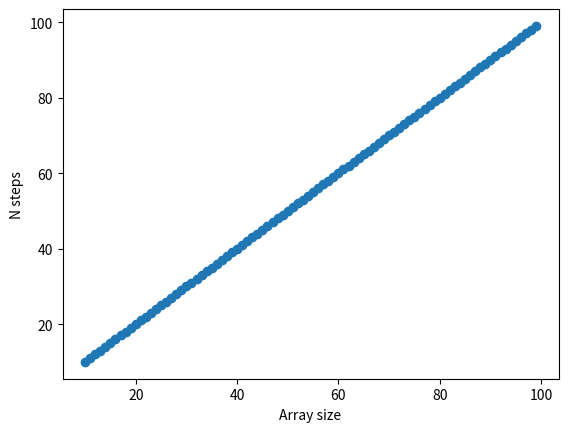
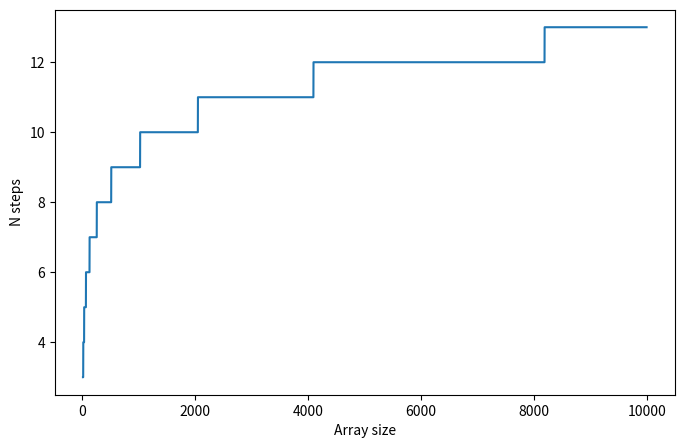
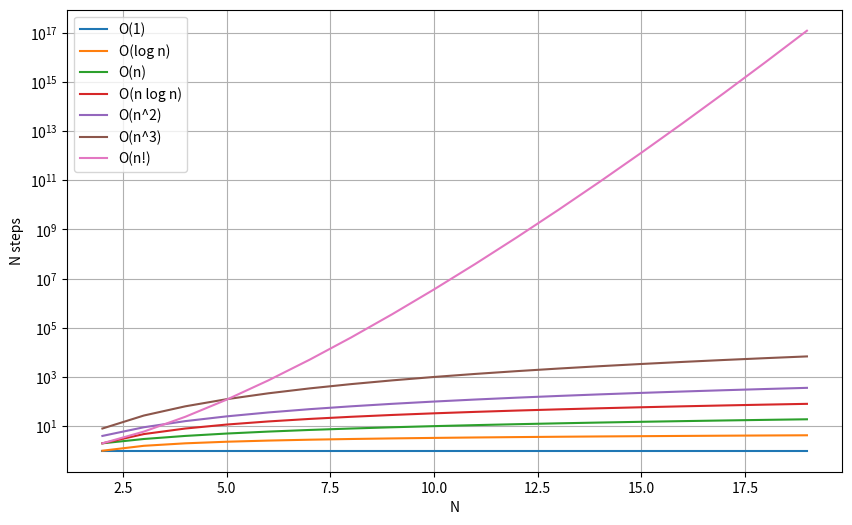
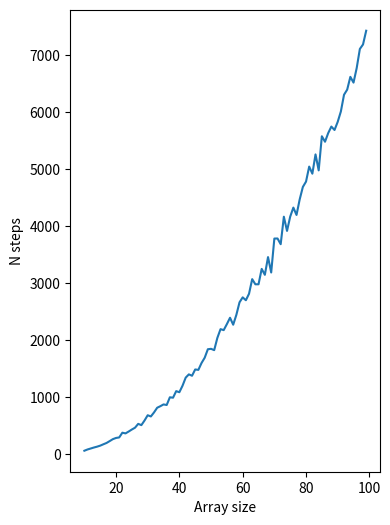
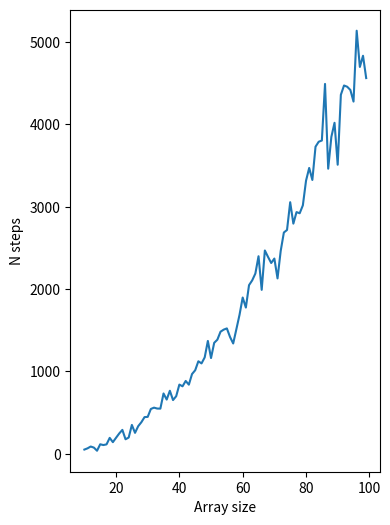
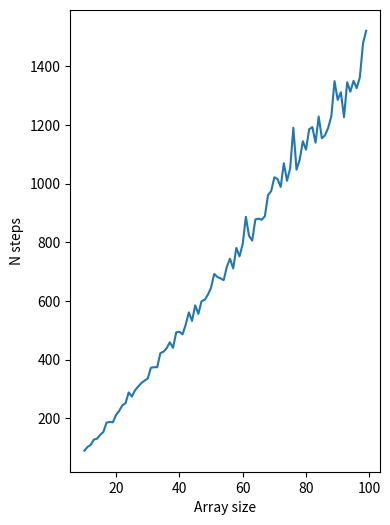

Python code for these plots, in order:
import random
from matplotlib import pyplot as plt
import numpy as np
import math
from copy import copy
from collections import defaultdict

random.seed(10)

def linear_search(lst, x):
    # на каждом шаге будет увеличивать счетчик шагов
    n_steps = 0
    for item in lst:
        n_steps += 1
        if item == x:
            return item, n_steps
    return None, n_steps

N = 30
rng = (0, 100)
lst = [random.randint(*rng) for _ in range(N)]
print(lst)

linear_search(lst, lst[10]), linear_search(lst, 123)

stat = []
for N in range(10, 100):
    lst = list(range(0, N))
    random.shuffle(lst)
    _, n = linear_search(lst, lst[-1])
    stat.append([N, n])
stat = np.array(stat)

plt.scatter(stat[:, 0], stat[:, 1])
plt.xlabel('Array size')
plt.ylabel('N steps');

def binary_search(lst, x):
    n_steps = 0

    left = 0
    right = len(lst) - 1

    while left <= right:
        n_steps += 1

        mid = (left + right) // 2

        if lst[mid] == x:
            return lst[mid], n_steps
        elif lst[mid] < x:
            left = mid + 1
        else:
            right = mid - 1

    return None, n_steps

n_values = np.arange(10, 10000)
steps = []

for n in n_values:
    lst = list(range(n))  # отсортированный массив
    x = -1                # ищем элемент, которого нет, это худший случай

    _, n_steps = binary_search(lst, x)
    steps.append(n_steps)

plt.figure(figsize=(8, 5))
plt.plot(n_values, steps)

plt.xlabel("Array size")
plt.ylabel("N steps");

# факториал быстро взрывается, так что только до 20
n_values = np.arange(2, 20)
factorial = np.array([math.factorial(n) for n in n_values])

plt.figure(figsize=(10, 6))

plt.plot(n_values, np.ones_like(n_values), label="O(1)")
plt.plot(n_values, np.log2(n_values), label="O(log n)")
plt.plot(n_values, n_values, label="O(n)")
plt.plot(n_values, n_values * np.log2(n_values), label="O(n log n)")
plt.plot(n_values, n_values ** 2, label="O(n^2)")
plt.plot(n_values, n_values ** 3, label="O(n^3)")
plt.plot(n_values, factorial, label="O(n!)")

plt.xlabel("N")
plt.ylabel("N steps")

# иначе из-за факториала мы ничего не увидим
plt.yscale("log")
plt.grid(True)
plt.legend()

plt.show()

def bubble_sort(a):
    n_steps = 0
    N = len(a)

    # это чтобы не менять изначальный массив
    a = copy(a)

    for i in range(N - 1):
        for j in range(N - i - 1):
            n_steps += 1  # сравнение

            if a[j] > a[j + 1]:
                a[j], a[j + 1] = a[j + 1], a[j]
                n_steps += 1  # перестановка

    return a, n_steps

N = 10000
lst = [random.randint(0, N) for i in range(N)]

lst, n = bubble_sort(lst)
print(n)
print(lst[10:30])

n_values = np.arange(10, 100) # иначе очент долго
steps = []

for n in n_values:
    lst = [random.randint(0, n) for i in range(n)]

    _, n_steps = bubble_sort(lst)
    steps.append(n_steps)

plt.figure(figsize=(4, 6))
plt.plot(n_values, steps)

plt.xlabel("Array size")
plt.ylabel("N steps");

def insertion_sort(a):
    n_steps = 0
    N = len(a)
    a = copy(a)

    for i in range(1, N):
        key = a[i]
        j = i - 1

        # сдвигаем элементы вправо, если они больше key
        while j >= 0:
            n_steps += 1  # сравнение

            if a[j] > key:
                a[j + 1] = a[j]
                n_steps += 1  # сдвиг
                j -= 1
            else:
                break

        a[j + 1] = key

    return a, n_steps

N = 10000
lst = [random.randint(0, N) for i in range(N)]

lst, n = insertion_sort(lst)
print(n)
print(lst[10:30])

n_values = np.arange(10, 100) # иначе очент долго
steps = []

for n in n_values:
    lst = [random.randint(0, n) for i in range(n)]

    _, n_steps = insertion_sort(lst)
    steps.append(n_steps)

plt.figure(figsize=(4, 6))
plt.plot(n_values, steps)

plt.xlabel("Array size")
plt.ylabel("N steps");

# глобальный счётчик шагов
N_steps = 0


# Эта функция частично упорядочивает данные.
# Все меньше определенного элемента будут слева, остальные - справа от него.
def partition(nums, low, high):
    global N_steps

    # Выбираем средний элемент в качестве опорного
    # Также возможен выбор первого, последнего
    # или произвольного элементов в качестве опорного
    pivot = nums[(low + high) // 2]
    N_steps += 1  # выбор pivot

    i = low - 1
    j = high + 1

    while True:
        # Если элемент находится на своем месте надо просто сдвинуться.
        i += 1
        N_steps += 1  # движение i

        while nums[i] < pivot:
            i += 1
            N_steps += 1  # сравнение + движение

        # Если элемент находится на своем месте надо просто сдвинуться.
        j -= 1
        N_steps += 1  # движение j

        while nums[j] > pivot:
            j -= 1
            N_steps += 1  # сравнение + движение

        # Закончили перебор, встретились где-то посредине.
        if i >= j:
            N_steps += 1  # проверка завершения
            return j

        # Теперь точно известно, что слева и справа находятся элементы,
        # которые находятся не на своих местах. Поменяем их местами.
        nums[i], nums[j] = nums[j], nums[i]
        N_steps += 1  # swap


def quick_sort(nums):
    global N_steps
    N_steps = 0  # сброс счётчика

    nums = copy(nums)

    # Создадим вспомогательную функцию, которая вызывается рекурсивно
    def _quick_sort(items, low, high):
        global N_steps
        if low < high:
            N_steps += 1  # рекурсивный шаг
            split_index = partition(items, low, high)

            _quick_sort(items, low, split_index)
            _quick_sort(items, split_index + 1, high)

    _quick_sort(nums, 0, len(nums) - 1)

    return nums, N_steps

N = 10000
lst = [random.randint(0, N) for i in range(N)]

lst, n = quick_sort(lst)
print(n)
print(lst[10:30])

n_values = np.arange(10, 100) # иначе очень долго
steps = []

for n in n_values:
    lst = [random.randint(0, n) for i in range(n)]

    _, n_steps = quick_sort(lst)
    steps.append(n_steps)

plt.figure(figsize=(4, 6))
plt.plot(n_values, steps)

plt.xlabel("Array size")
plt.ylabel("N steps");

data = [random.randint(0, 100) for _ in range(20)]

freqs = [0] * 101

for d in data:
    freqs[d] += 1

data3 = []
for i in range(101):
    data3.extend([i] * freqs[i])

data3[10:40]

data = [
    {
        "id": i,
        "name": f"user_{i}",
        "age": random.randint(18, 60),
        "height": random.randint(150, 200)
    }
    for i in range(15)
]

data[0]

age_index = [item['id'] for item in sorted(data, key=lambda x: x['age'])]
age_index

height_index = [item['id'] for item in sorted(data, key=lambda x: x['height'])]
height_index

n = 5
for idx in height_index[:-(n + 1):-1]:
    print(data[idx])
